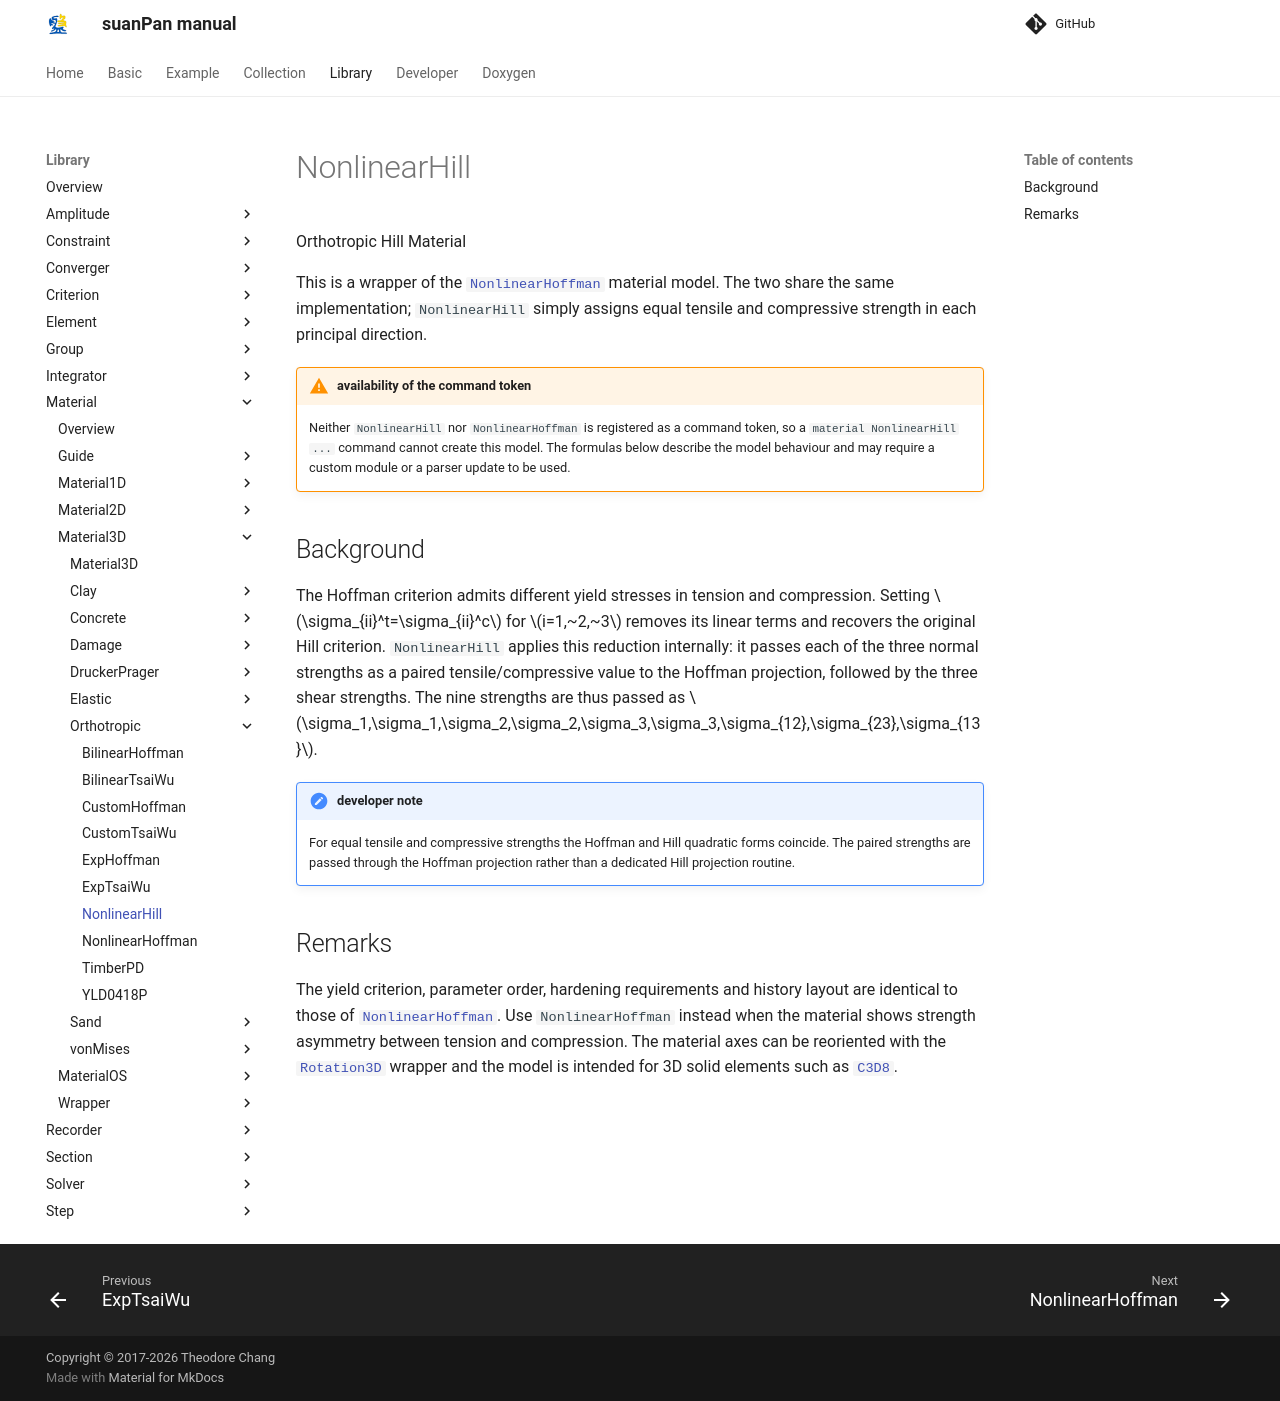

repository: TLCFEM/suanPan-manual · page: 4.4/Library/Material/Material3D/Orthotropic/NonlinearHill/index.html · generator: mkdocs

# NonlinearHill

Orthotropic Hill Material

This is a wrapper of the [`NonlinearHoffman`](NonlinearHoffman.md) material model.
The two share the same implementation; `NonlinearHill` simply assigns equal tensile and compressive strength in each principal direction.

!!! warning "availability of the command token"
    Neither `NonlinearHill` nor `NonlinearHoffman` is registered as a command token, so a `material NonlinearHill ...` command cannot create this model.
    The formulas below describe the model behaviour and may require a custom module or a parser update to be used.

## Background

The Hoffman criterion admits different yield stresses in tension and compression.
Setting $$\sigma_{ii}^t=\sigma_{ii}^c$$ for $$i=1,~2,~3$$ removes its linear terms and recovers the original Hill criterion.
`NonlinearHill` applies this reduction internally: it passes each of the three normal strengths as a paired tensile/compressive value to the Hoffman projection, followed by the three shear strengths.
The nine strengths are thus passed as $$\sigma_1,\sigma_1,\sigma_2,\sigma_2,\sigma_3,\sigma_3,\sigma_{12},\sigma_{23},\sigma_{13}$$.

!!! note "developer note"
    For equal tensile and compressive strengths the Hoffman and Hill quadratic forms coincide.
    The paired strengths are passed through the Hoffman projection rather than a dedicated Hill projection routine.

## Remarks

The yield criterion, parameter order, hardening requirements and history layout are identical to those of [`NonlinearHoffman`](NonlinearHoffman.md).
Use `NonlinearHoffman` instead when the material shows strength asymmetry between tension and compression.
The material axes can be reoriented with the [`Rotation3D`](../../Wrapper/Rotation3D.md) wrapper and the model is intended for 3D solid elements such as [`C3D8`](../../../Element/Cube/C3D8.md).
